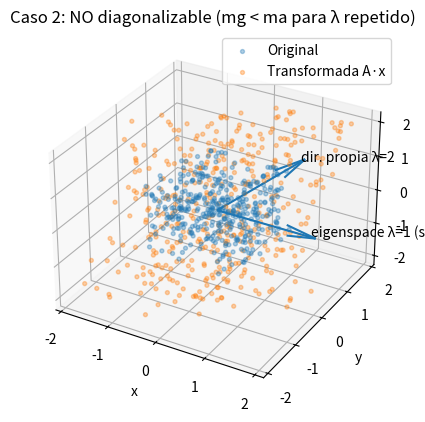

Generate this figure with matplotlib:
import numpy as np
import matplotlib.pyplot as plt

# -----------------------------
# Caso 2: NO diagonalizable (A NO diagonal)
# -----------------------------
A = np.array([[1, 1, 0],
              [0, 1, 1],
              [0, 0, 2]], dtype=float)

rng = np.random.default_rng(1)
X = rng.uniform(-1, 1, size=(400, 3))
Y = (A @ X.T).T

w, V = np.linalg.eig(A)

fig = plt.figure()
ax = fig.add_subplot(111, projection='3d')
ax.set_title("Caso 2: NO diagonalizable (mg < ma para λ repetido)")

ax.scatter(X[:,0], X[:,1], X[:,2], s=8, alpha=0.35, label="Original")
ax.scatter(Y[:,0], Y[:,1], Y[:,2], s=8, alpha=0.35, label="Transformada A·x")

# Dibujamos direcciones propias numéricas (ojo: para el λ repetido, puede salir 1 sola dirección independiente)
# Para hacerlo más claro, dibujamos el eigenspace de λ=1 resolviendo (A-I)v=0 con SVD
I = np.eye(3)
M = A - 1*I
# vector en el núcleo de M:
_, _, vh = np.linalg.svd(M)
v1 = vh[-1, :]
v1 = v1 / np.linalg.norm(v1)
ax.quiver(0,0,0, v1[0], v1[1], v1[2], length=2.0, normalize=True)
ax.text(1.9*v1[0], 1.9*v1[1], 1.9*v1[2], "eigenspace λ=1 (solo 1 dir.)")

# También dibujamos un eigenvector para λ=2
# (tomamos uno de los que devuelve eig)
idx2 = np.argmin(np.abs(w - 2))
v2 = np.real(V[:, idx2])
v2 = v2 / np.linalg.norm(v2)
ax.quiver(0,0,0, v2[0], v2[1], v2[2], length=2.0, normalize=True)
ax.text(1.9*v2[0], 1.9*v2[1], 1.9*v2[2], "dir. propia λ=2")

ax.set_xlabel("x")
ax.set_ylabel("y")
ax.set_zlabel("z")
ax.legend()
plt.show()

print("A =\n", A)
print("Autovalores =", w)
